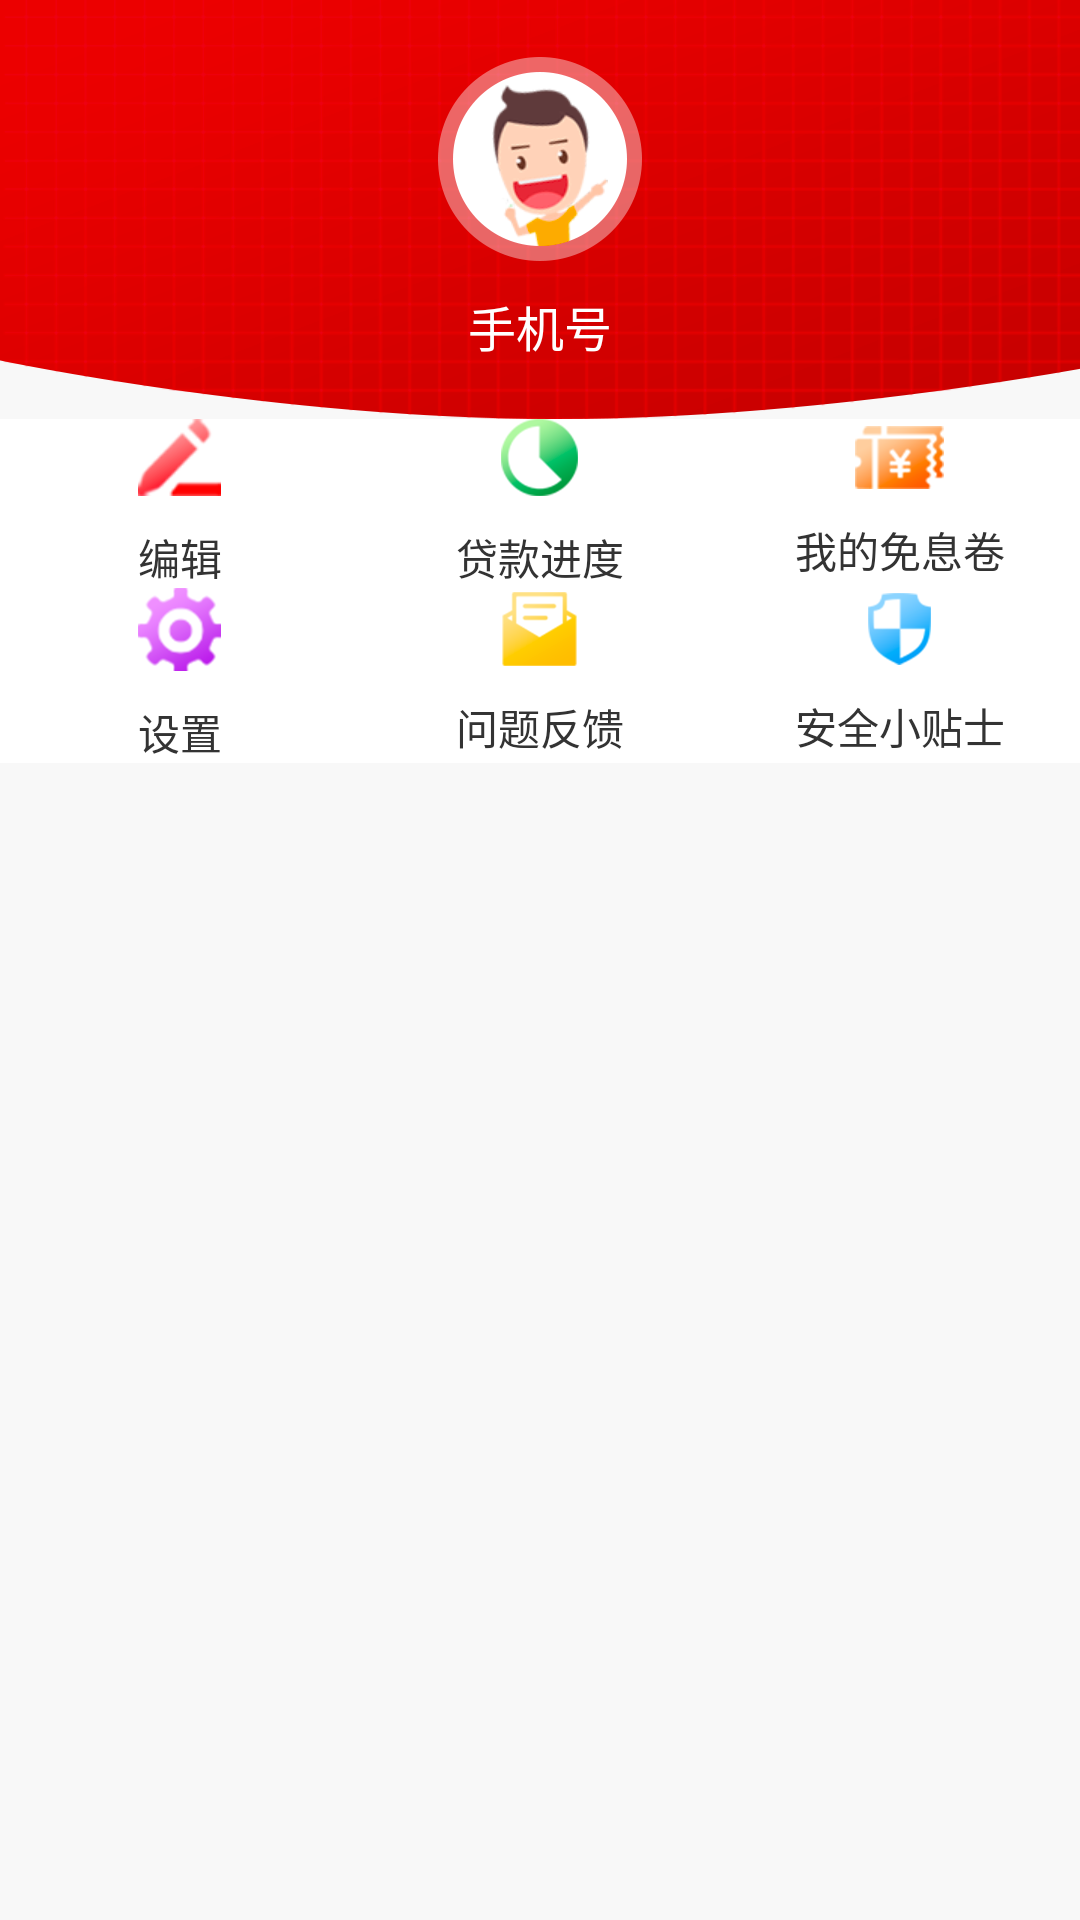

Write the Android layout XML for this screen, with the resource values it uses.
<!-- AndroidManifest.xml: application theme AppTheme -->
<!-- res/layout/fragment_my.xml -->
<?xml version="1.0" encoding="utf-8"?>
<LinearLayout xmlns:android="http://schemas.android.com/apk/res/android"
    xmlns:tools="http://schemas.android.com/tools"
    android:layout_width="match_parent"
    android:layout_height="match_parent"
    android:background="#F8F8F8"
    android:orientation="vertical"
    tools:context=".fragment.MyFragment">

    <RelativeLayout
        android:layout_width="match_parent"
        android:layout_height="wrap_content"
        android:background="@mipmap/ic_my_background">

        <TextView
            android:id="@+id/my_phone"
            android:layout_width="wrap_content"
            android:layout_height="wrap_content"
            android:layout_centerInParent="true"
            android:drawablePadding="10dp"
            android:drawableTop="@mipmap/ic_my_photo"
            android:gravity="center"
            android:text="手机号"
            android:textColor="@color/white"
            android:textSize="16sp" />
    </RelativeLayout>

    <LinearLayout
        android:id="@+id/my_linear_layout"
        android:layout_width="match_parent"
        android:layout_height="wrap_content"
        android:background="@color/white"
        android:gravity="center_vertical"
        android:orientation="horizontal">

        <TextView
            android:clickable="true"
            android:id="@+id/my_edit"
            android:layout_width="0dp"
            android:layout_height="wrap_content"
            android:layout_centerInParent="true"
            android:layout_weight="1"
            android:drawablePadding="10dp"
            android:drawableTop="@mipmap/ic_my_edit"
            android:gravity="center"
            android:text="编辑"
            android:textColor="#333333"
            android:textSize="14sp" />

        <TextView
            android:clickable="true"
            android:id="@+id/my_progess"
            android:layout_width="0dp"
            android:layout_height="wrap_content"
            android:layout_centerInParent="true"
            android:layout_weight="1"
            android:drawablePadding="10dp"
            android:drawableTop="@mipmap/ic_my_progess"
            android:gravity="center"
            android:text="贷款进度"
            android:textColor="#333333"
            android:textSize="14sp" />

        <TextView
            android:clickable="true"
            android:id="@+id/my_rate"
            android:layout_width="0dp"
            android:layout_height="wrap_content"
            android:layout_centerInParent="true"
            android:layout_weight="1"
            android:drawablePadding="10dp"
            android:drawableTop="@mipmap/ic_my_mianxi"
            android:gravity="center"
            android:text="我的免息卷"
            android:textColor="#333333"
            android:textSize="14sp" />
    </LinearLayout>

    <LinearLayout
        android:id="@+id/my_linear"
        android:layout_width="match_parent"
        android:layout_height="wrap_content"
        android:background="@color/white"
        android:gravity="center_vertical"
        android:orientation="horizontal">

        <TextView
            android:clickable="true"

            android:id="@+id/my_setting"
            android:layout_width="0dp"
            android:layout_height="wrap_content"
            android:layout_centerInParent="true"
            android:layout_weight="1"
            android:drawablePadding="10dp"
            android:drawableTop="@mipmap/ic_my_setting"
            android:gravity="center"
            android:text="设置"
            android:textColor="#333333"
            android:textSize="14sp" />

        <TextView
            android:clickable="true"

            android:id="@+id/my_problem"
            android:layout_width="0dp"
            android:layout_height="wrap_content"
            android:layout_centerInParent="true"
            android:layout_weight="1"
            android:drawablePadding="10dp"
            android:drawableTop="@mipmap/ic_my_yijian"
            android:gravity="center"
            android:text="问题反馈"
            android:textColor="#333333"
            android:textSize="14sp" />

        <TextView
            android:clickable="true"

            android:id="@+id/my_safe"
            android:layout_width="0dp"
            android:layout_height="wrap_content"
            android:layout_centerInParent="true"
            android:layout_weight="1"
            android:drawablePadding="10dp"
            android:drawableTop="@mipmap/ic_my_anquan"
            android:gravity="center"
            android:text="安全小贴士"
            android:textColor="#333333"
            android:textSize="14sp" />
    </LinearLayout>
</LinearLayout>
<!-- resources referenced by this layout -->
<resources>
  <color name="white">#FFFFFF</color>
  <!-- mipmap ic_my_anquan: png bitmap (mipmap-xxhdpi, 4417 bytes) -->
  <!-- mipmap ic_my_background: png bitmap (mipmap-xxhdpi, 54158 bytes) -->
  <!-- mipmap ic_my_edit: png bitmap (mipmap-xxhdpi, 5612 bytes) -->
  <!-- mipmap ic_my_mianxi: png bitmap (mipmap-xxhdpi, 6041 bytes) -->
  <!-- mipmap ic_my_photo: png bitmap (mipmap-xxhdpi, 22355 bytes) -->
  <!-- mipmap ic_my_progess: png bitmap (mipmap-xxhdpi, 5916 bytes) -->
  <!-- mipmap ic_my_setting: png bitmap (mipmap-xxhdpi, 7816 bytes) -->
  <!-- mipmap ic_my_yijian: png bitmap (mipmap-xxhdpi, 3599 bytes) -->
  <style name="AppTheme" parent="Theme.AppCompat.Light.DarkActionBar">
          
          <item name="colorPrimary">@color/colorPrimary</item>
          <item name="colorPrimaryDark">@color/colorPrimaryDark</item>
          <item name="colorAccent">@color/colorAccent</item>
          <item name="windowNoTitle">true</item>
      </style>
  <color name="colorPrimary">#3F51B5</color>
  <color name="colorPrimaryDark">#303F9F</color>
  <color name="colorAccent">#FF4081</color>
</resources>
